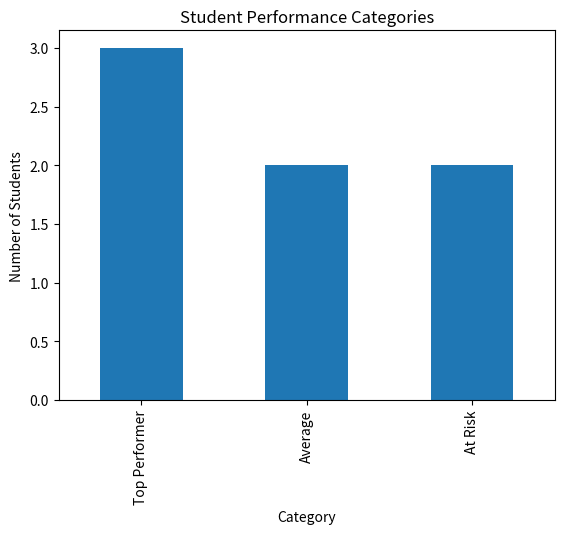
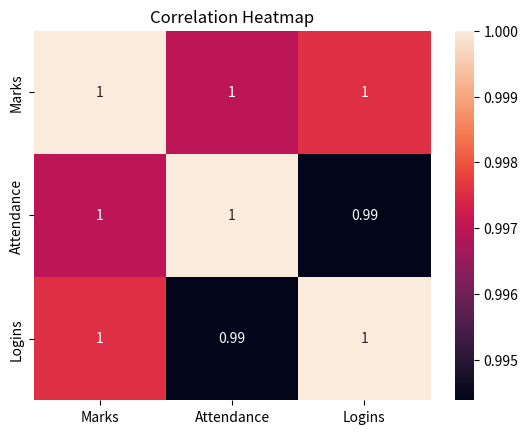
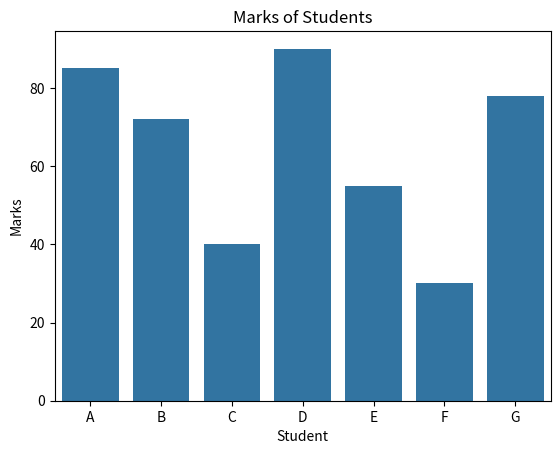

Generate these figures, in order, with matplotlib:
# Student Performance Analytics Dashboard

import pandas as pd
import matplotlib.pyplot as plt
import seaborn as sns

# -----------------------------
# 1. Sample Dataset
# -----------------------------
data = {
    'Student': ['A', 'B', 'C', 'D', 'E', 'F', 'G'],
    'Marks': [85, 72, 40, 90, 55, 30, 78],
    'Attendance': [92, 80, 60, 95, 70, 50, 88],
    'Logins': [40, 30, 10, 45, 20, 5, 35]
}

df = pd.DataFrame(data)

# -----------------------------
# 2. Average Calculation
# -----------------------------
avg_marks = df['Marks'].mean()
avg_attendance = df['Attendance'].mean()

print("Average Marks:", avg_marks)
print("Average Attendance:", avg_attendance)

# -----------------------------
# 3. Correlation Analysis
# -----------------------------
correlation = df[['Marks', 'Attendance', 'Logins']].corr()
print("\nCorrelation Matrix:\n", correlation)

# -----------------------------
# 4. Absentee Impact
# -----------------------------
low_attendance = df[df['Attendance'] < 75]
print("\nStudents with Low Attendance:\n", low_attendance)

# -----------------------------
# 5. Performance Classification
# -----------------------------
def classify(row):
    if row['Marks'] >= 75 and row['Attendance'] >= 85:
        return 'Top Performer'
    elif row['Marks'] < 50 or row['Attendance'] < 65:
        return 'At Risk'
    else:
        return 'Average'

df['Category'] = df.apply(classify, axis=1)

print("\nStudent Categories:\n", df)

# -----------------------------
# 6. Bar Chart: Top vs Struggling Students
# -----------------------------
category_count = df['Category'].value_counts()

plt.figure()
category_count.plot(kind='bar')
plt.title('Student Performance Categories')
plt.xlabel('Category')
plt.ylabel('Number of Students')
plt.show()

# -----------------------------
# 7. Heatmap: Correlation
# -----------------------------
plt.figure()
sns.heatmap(correlation, annot=True)
plt.title('Correlation Heatmap')
plt.show()

# -----------------------------
# 8. Bar Chart: Marks Comparison
# -----------------------------
plt.figure()
sns.barplot(x='Student', y='Marks', data=df)
plt.title('Marks of Students')
plt.show()
